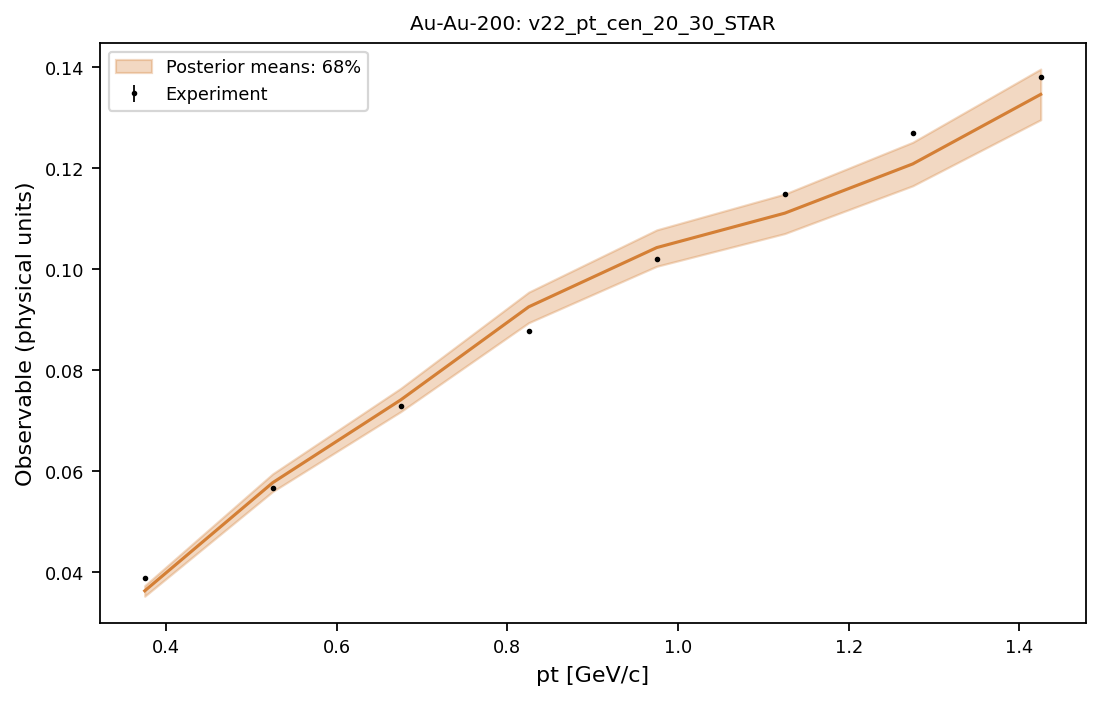

Data behind this chart, as committed beside it:
system, observable, bin_index, bin_low, bin_high, center, experiment, experimental_std, q05, q16, median, q84, q95
Au-Au-200, v22_pt_cen_20_30_STAR, 0, 0.3, 0.45, 0.375, 0.0388, 0.00017, 0.0344, 0.03523, 0.03629, 0.03731, 0.03812
Au-Au-200, v22_pt_cen_20_30_STAR, 1, 0.45, 0.6, 0.525, 0.0566, 0.0002, 0.05479, 0.05597, 0.05772, 0.05947, 0.0608
Au-Au-200, v22_pt_cen_20_30_STAR, 2, 0.6, 0.75, 0.675, 0.073, 0.00023, 0.07036, 0.07179, 0.07412, 0.07641, 0.07807
Au-Au-200, v22_pt_cen_20_30_STAR, 3, 0.75, 0.9, 0.825, 0.0878, 0.00028, 0.08744, 0.08941, 0.09255, 0.09546, 0.09754
Au-Au-200, v22_pt_cen_20_30_STAR, 4, 0.9, 1.05, 0.975, 0.102, 0.00033, 0.09828, 0.1006, 0.1043, 0.1078, 0.1101
Au-Au-200, v22_pt_cen_20_30_STAR, 5, 1.05, 1.2, 1.125, 0.115, 0.0004, 0.1046, 0.1071, 0.1111, 0.1149, 0.1175
Au-Au-200, v22_pt_cen_20_30_STAR, 6, 1.2, 1.35, 1.275, 0.127, 0.00048, 0.1136, 0.1165, 0.1209, 0.1252, 0.128
Au-Au-200, v22_pt_cen_20_30_STAR, 7, 1.35, 1.5, 1.425, 0.138, 0.00057, 0.1264, 0.1296, 0.1346, 0.1397, 0.1428
